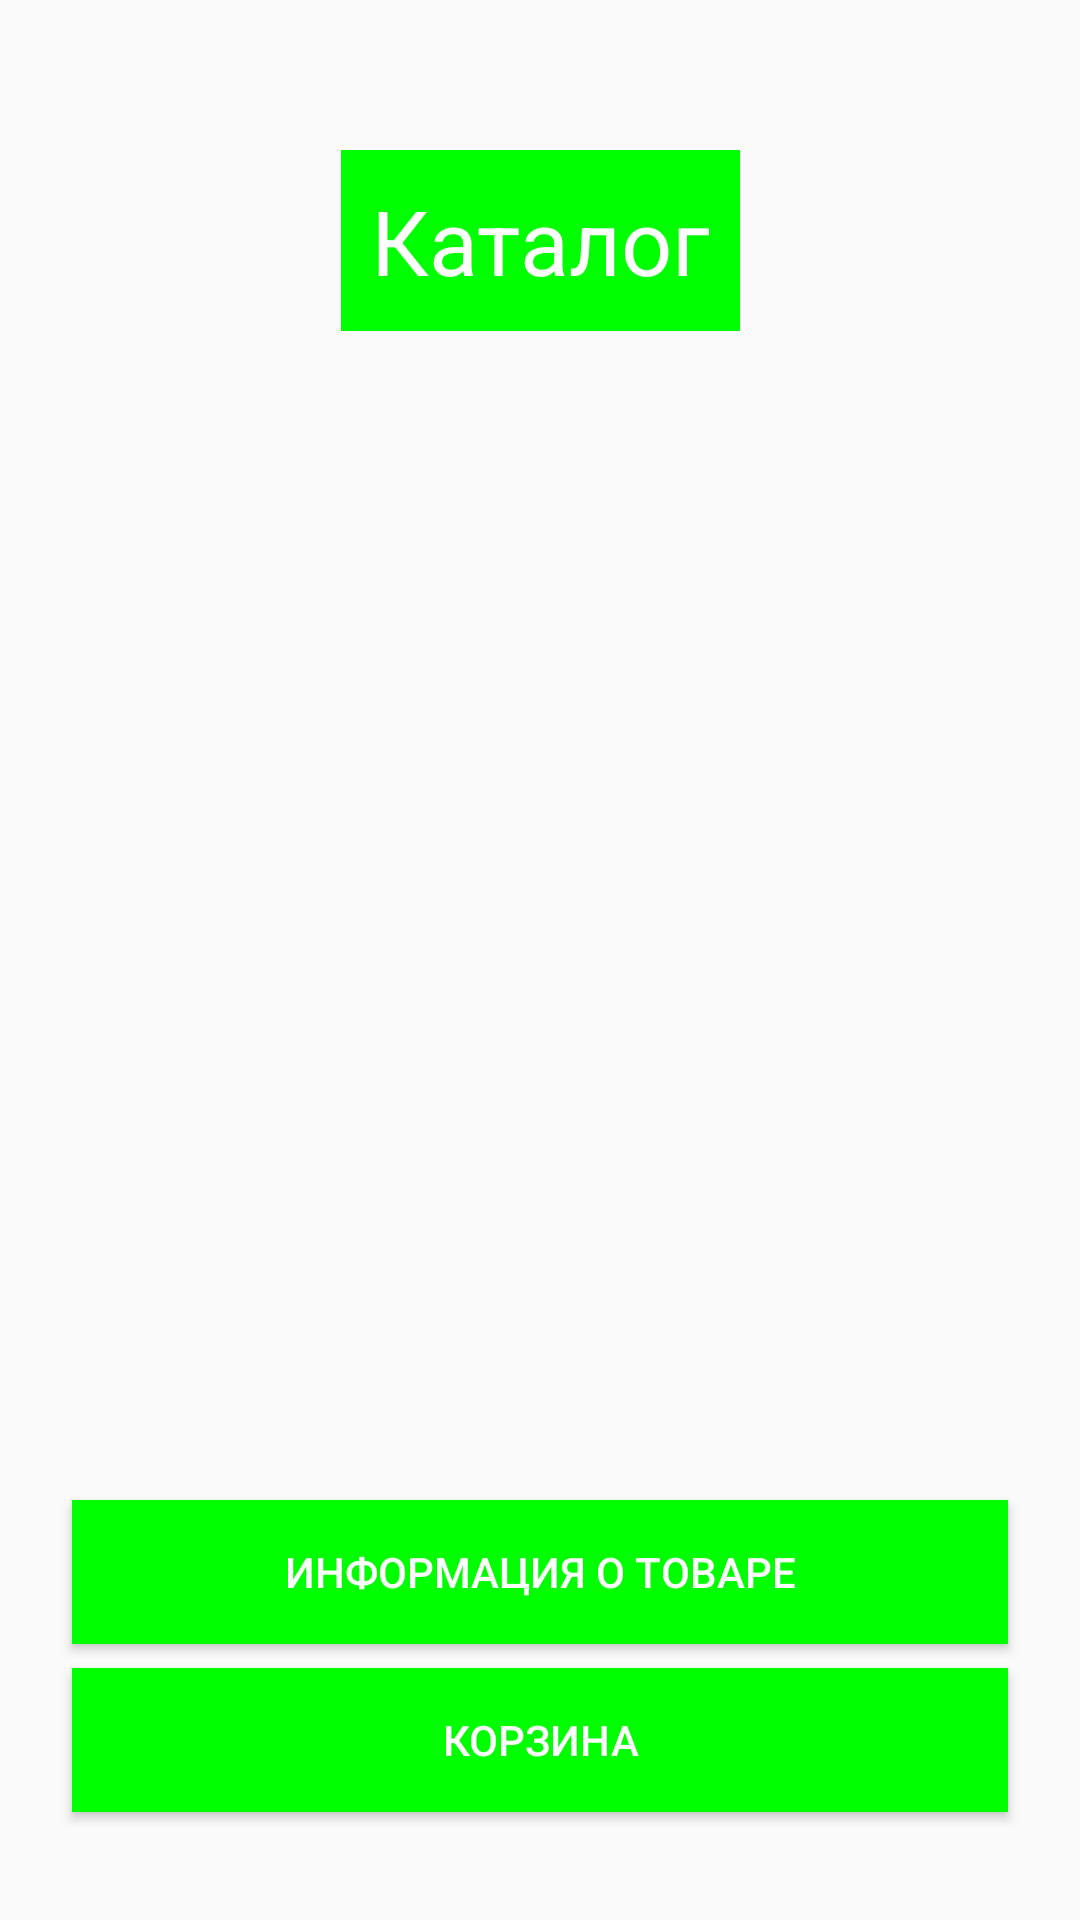

The Android layout XML behind this screen, and the referenced resources:
<!-- AndroidManifest.xml: application theme AppTheme -->
<!-- res/layout/catalog_layout.xml -->
<?xml version="1.0" encoding="utf-8"?>
<androidx.constraintlayout.widget.ConstraintLayout
    xmlns:android="http://schemas.android.com/apk/res/android"
    xmlns:app="http://schemas.android.com/apk/res-auto"
    android:layout_width="match_parent"
    android:layout_height="match_parent">

    <Button
        android:id="@+id/catalogToBasketBtn"
        android:layout_width="0dp"
        android:layout_height="wrap_content"
        android:layout_marginStart="24dp"
        android:layout_marginLeft="24dp"
        android:layout_marginEnd="24dp"
        android:layout_marginRight="24dp"
        android:layout_marginBottom="36dp"
        android:background="#00FF00"
        android:text="Корзина"
        android:textColor="#FFFFFF"
        app:layout_constraintBottom_toBottomOf="parent"
        app:layout_constraintEnd_toEndOf="parent"
        app:layout_constraintStart_toStartOf="parent" />

    <Button
        android:id="@+id/catalogToProductBtn"
        android:layout_width="0dp"
        android:layout_height="wrap_content"
        android:layout_marginStart="24dp"
        android:layout_marginLeft="24dp"
        android:layout_marginEnd="24dp"
        android:layout_marginRight="24dp"
        android:layout_marginBottom="8dp"
        android:background="#00FF00"
        android:text="Информация о товаре"
        android:textColor="#FFFFFF"
        app:layout_constraintBottom_toTopOf="@+id/catalogToBasketBtn"
        app:layout_constraintEnd_toEndOf="parent"
        app:layout_constraintHorizontal_bias="0.0"
        app:layout_constraintStart_toStartOf="parent" />

    <TextView
        android:id="@+id/catalogHeader"
        android:layout_width="wrap_content"
        android:layout_height="wrap_content"
        android:layout_marginTop="50dp"
        android:background="#00FF00"
        android:padding="10dp"
        android:text="@string/catalogHeader"
        android:textColor="@color/white"
        android:textSize="30sp"
        app:layout_constraintEnd_toEndOf="parent"
        app:layout_constraintStart_toStartOf="parent"
        app:layout_constraintTop_toTopOf="parent" />
</androidx.constraintlayout.widget.ConstraintLayout>
<!-- resources referenced by this layout -->
<resources>
  <string name="catalogHeader">Каталог</string>
  <style name="AppTheme" parent="Theme.AppCompat.Light.NoActionBar">
          
          <item name="colorPrimary">@color/colorPrimary</item>
          <item name="colorPrimaryDark">#006400</item>
          <item name="colorAccent">#00FF00</item>
      </style>
  <!-- not gathered from this repository: default colours our renderer supplied (Android Studio template values) -->
  <color name="white">#FFFFFFFF</color>
  <color name="colorPrimary">#FF6200EE</color>
</resources>
